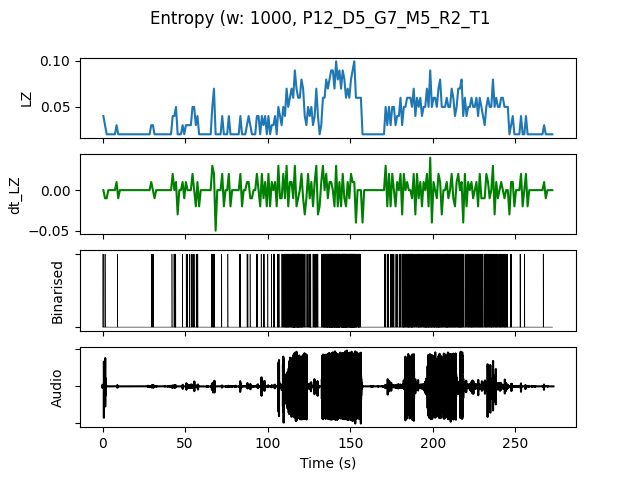

The file beside this chart, header and first rows:
, t0, LZ, dt_LZ, IOI, nCounts
0.0, 0.0, 0.03986, 0.0, 0.5, 2
1.0, 1.0, 0.0299, -0.009966, 1.0, 1
2.0, 2.0, 0.01993, -0.009966, 0.0, 0
3.0, 3.0, 0.01993, 0.0, 0.0, 0
4.0, 4.0, 0.01993, 0.0, 0.0, 0
5.0, 5.0, 0.01993, 0.0, 0.0, 0
6.0, 6.0, 0.01993, 0.0, 0.0, 0
7.0, 7.0, 0.01993, 0.0, 0.0, 0
8.0, 8.0, 0.0299, 0.009966, 1.0, 1
9.0, 9.0, 0.01993, -0.009966, 0.0, 0
10.0, 10.0, 0.01993, 0.0, 0.0, 0
11.0, 11.0, 0.01993, 0.0, 0.0, 0
12.0, 12.0, 0.01993, 0.0, 0.0, 0
13.0, 13.0, 0.01993, 0.0, 0.0, 0
14.0, 14.0, 0.01993, 0.0, 0.0, 0
15.0, 15.0, 0.01993, 0.0, 0.0, 0
16.0, 16.0, 0.01993, 0.0, 0.0, 0
17.0, 17.0, 0.01993, 0.0, 0.0, 0
18.0, 18.0, 0.01993, 0.0, 0.0, 0
19.0, 19.0, 0.01993, 0.0, 0.0, 0
20.0, 20.0, 0.01993, 0.0, 0.0, 0
21.0, 21.0, 0.01993, 0.0, 0.0, 0
22.0, 22.0, 0.01993, 0.0, 0.0, 0
23.0, 23.0, 0.01993, 0.0, 0.0, 0
24.0, 24.0, 0.01993, 0.0, 0.0, 0
25.0, 25.0, 0.01993, 0.0, 0.0, 0
26.0, 26.0, 0.01993, 0.0, 0.0, 0
27.0, 27.0, 0.01993, 0.0, 0.0, 0
28.0, 28.0, 0.01993, 0.0, 0.0, 0
29.0, 29.0, 0.0299, 0.009966, 1.0, 1
30.0, 30.0, 0.0299, 0.0, 0.5, 2
31.0, 31.0, 0.01993, -0.009966, 0.0, 0
32.0, 32.0, 0.01993, 0.0, 0.0, 0
33.0, 33.0, 0.01993, 0.0, 0.0, 0
34.0, 34.0, 0.01993, 0.0, 0.0, 0
35.0, 35.0, 0.01993, 0.0, 0.0, 0
36.0, 36.0, 0.01993, 0.0, 0.0, 0
37.0, 37.0, 0.01993, 0.0, 0.0, 0
38.0, 38.0, 0.01993, 0.0, 0.0, 0
39.0, 39.0, 0.01993, 0.0, 0.0, 0
40.0, 40.0, 0.01993, 0.0, 0.0, 0
41.0, 41.0, 0.01993, 0.0, 0.0, 0
42.0, 42.0, 0.03986, 0.01993, 1.0, 1
43.0, 43.0, 0.03986, 0.0, 0.5, 2
44.0, 44.0, 0.04983, 0.009966, 0.5, 2
45.0, 45.0, 0.01993, -0.0299, 0.0, 0
46.0, 46.0, 0.01993, 0.0, 0.0, 0
47.0, 47.0, 0.01993, 0.0, 0.0, 0
48.0, 48.0, 0.0299, 0.009966, 1.0, 1
49.0, 49.0, 0.01993, -0.009966, 0.0, 0
50.0, 50.0, 0.0299, 0.009966, 1.0, 1
51.0, 51.0, 0.0299, 0.0, 1.0, 1
52.0, 52.0, 0.0299, 0.0, 0.5, 2
53.0, 53.0, 0.0299, 0.0, 1.0, 1
54.0, 54.0, 0.04983, 0.01993, 0.5, 2
55.0, 55.0, 0.04983, 0.0, 0.5, 2
56.0, 56.0, 0.0299, -0.01993, 1.0, 1
57.0, 57.0, 0.03986, 0.009966, 0.25, 4
58.0, 58.0, 0.01993, -0.01993, 0.0, 0
59.0, 59.0, 0.01993, 0.0, 0.0, 0
... 213 more rows
